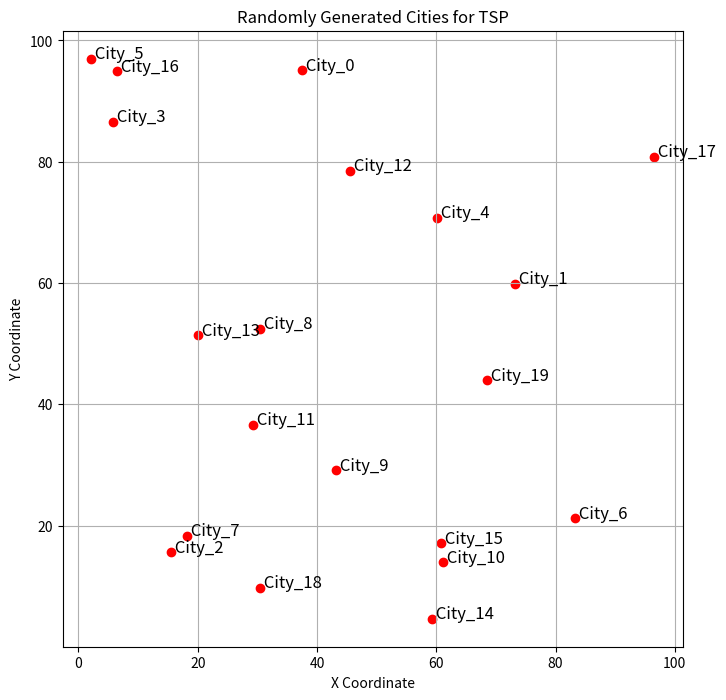

Recreate this plot in Python.
# Import the necessary packages
import numpy as np
import matplotlib.pyplot as plt

np.random.seed(42)

n_cities = 20  # You can change this value to increase or decrease the number of cities

# Generate random coordinates for the cities
cities = {f'City_{i}': (np.random.uniform(0, 100), np.random.uniform(0, 100)) for i in range(n_cities)}

# Function to calculate the Euclidean distance between two cities
def calculate_distance(city1, city2):
    return np.sqrt((city1[0] - city2[0])**2 + (city1[1] - city2[1])**2)

# Create a distance matrix for the cities
city_names = list(cities.keys())
distance_matrix = np.zeros((n_cities, n_cities))

for i, city1 in enumerate(city_names):
    for j, city2 in enumerate(city_names):
        distance_matrix[i, j] = calculate_distance(cities[city1], cities[city2])

# Plot the cities on a map
plt.figure(figsize=(8, 8))
plt.scatter(*zip(*cities.values()), marker='o', color='red')
for name, (x, y) in cities.items():
    plt.text(x, y, f" {name}", fontsize=12)
plt.xlabel("X Coordinate")
plt.ylabel("Y Coordinate")
plt.title("Randomly Generated Cities for TSP")
plt.grid(True)
plt.show()

print("Distance Matrix:")
print(distance_matrix)

# TODO: Implement the Dynamic Programming Solution for TSP
def tsp_dynamic_programming(distance_matrix):
    """
    Solve the Traveling Salesman Problem using dynamic programming.

    Parameters:
    - distance_matrix (np.ndarray): Matrix of distances between cities, that we defined earlier

    Returns:
    - path (list): Optimal path visiting all cities.
        - this is a list of strings representing the city names
    - min_cost (float): Minimum travel cost.
    - value_function (dict): The value function for all states.
        - this is a dictionary with keys as (city, visited) and values as the minimum cost to visit all cities.
    - q_matrix (dict): Q-matrix representing action values for each state.
        - this is a dictionary with keys as (city, visited) and values as a dictionary of next city and cost.
    """
    n_cities = distance_matrix.shape[0]
    # Initialize memoization table: this table stores the minimum cost to visit each city
    # 2**n_cities are the possible sets of visited cities (represented as bitmasks)
    memo = [[None] * (2**n_cities) for _ in range(n_cities)]
    # Initialize parent table to reconstruct the optimal path
    # The parent table stores the previous city to visit for each state
    parent = [[None] * (2**n_cities) for _ in range(n_cities)]
    # Initialize dictionaries to store the value function and Q-matrix
    value_function = {}
    q_matrix = {}

    def tsp_recursive(city, visited):
        """
        Recursive function to solve TSP using dynamic programming.

        Parameters:
        - city (int): Index of the current city.
        - visited (int): Bitmask representing the set of visited cities.

        Returns:
        - float: Minimum travel cost to complete the tour from the current state.
        """
        # Base case: all cities visited, return to the starting city
        # TODO: Implement the base case to return the distance back to the starting city
        # visited is an integer, so you might want to convert it to binary to understand which cities have been visited

        # Check if the subproblem has already been solved
        # TODO: Return the cached result if memoization table has a value

        # Initialize the minimum cost and action values
        min_cost = float('inf')
        q_values = []

        # Iterate through all cities to find the next city to visit
        # TODO: Implement the loop to calculate costs for each possible next city


        # Cache the result in the memoization table
        memo[city][visited] = min_cost

        # Store the value function and Q-matrix
        value_function[(city, visited)] = min_cost
        q_matrix[(city, visited)] = {next_city: cost for next_city, cost in q_values}

        return min_cost

    # Start solving the TSP from the first city (index 0) with only the starting city visited
    # TODO: Call the recursive function with appropriate arguments to find the minimum cost
    min_cost = ...

    # Reconstruct the optimal path by following the parent table
    path = []
    visited = 1
    current_city = 0
    while current_city is not None:
        path.append(current_city)
        next_city = parent[current_city][visited]
        if next_city is None:
            break
        visited |= 1 << next_city  # Mark the next city as visited
        current_city = next_city

    path.append(0)  # Return to the starting city

    return path, min_cost, value_function, q_matrix

# Test the Dynamic Programming solution
path_dp, min_cost_dp, value_function_dp, q_matrix_dp = tsp_dynamic_programming(distance_matrix)

# Display the results
print("Optimal Path (DP):", [city_names[i] for i in path_dp])
print("Minimum Cost (DP):", min_cost_dp)

# Function to visualize the optimal TSP path
def plot_tsp_path(cities, path, city_names):
    """
    Plot the optimal TSP path.

    Parameters:
    - cities (dict): Dictionary of cities and their coordinates.
    - path (list): Optimal path visiting all cities.
    - city_names (list): List of city names in the correct order.
    """
    path_coordinates = [cities[city_names[i]] for i in path]
    path_coordinates.append(cities[city_names[path[0]]])  # Complete the tour

    plt.figure(figsize=(8, 8))
    plt.plot(*zip(*path_coordinates), marker='o', color='blue')
    for name, (x, y) in cities.items():
        plt.text(x, y, f" {name}", fontsize=12)
    plt.xlabel("X Coordinate")
    plt.ylabel("Y Coordinate")
    plt.title("Optimal TSP Path")
    plt.grid(True)
    plt.savefig('tsp_path.png')
    plt.show()

# Plot the optimal path
plot_tsp_path(cities, path_dp, city_names)